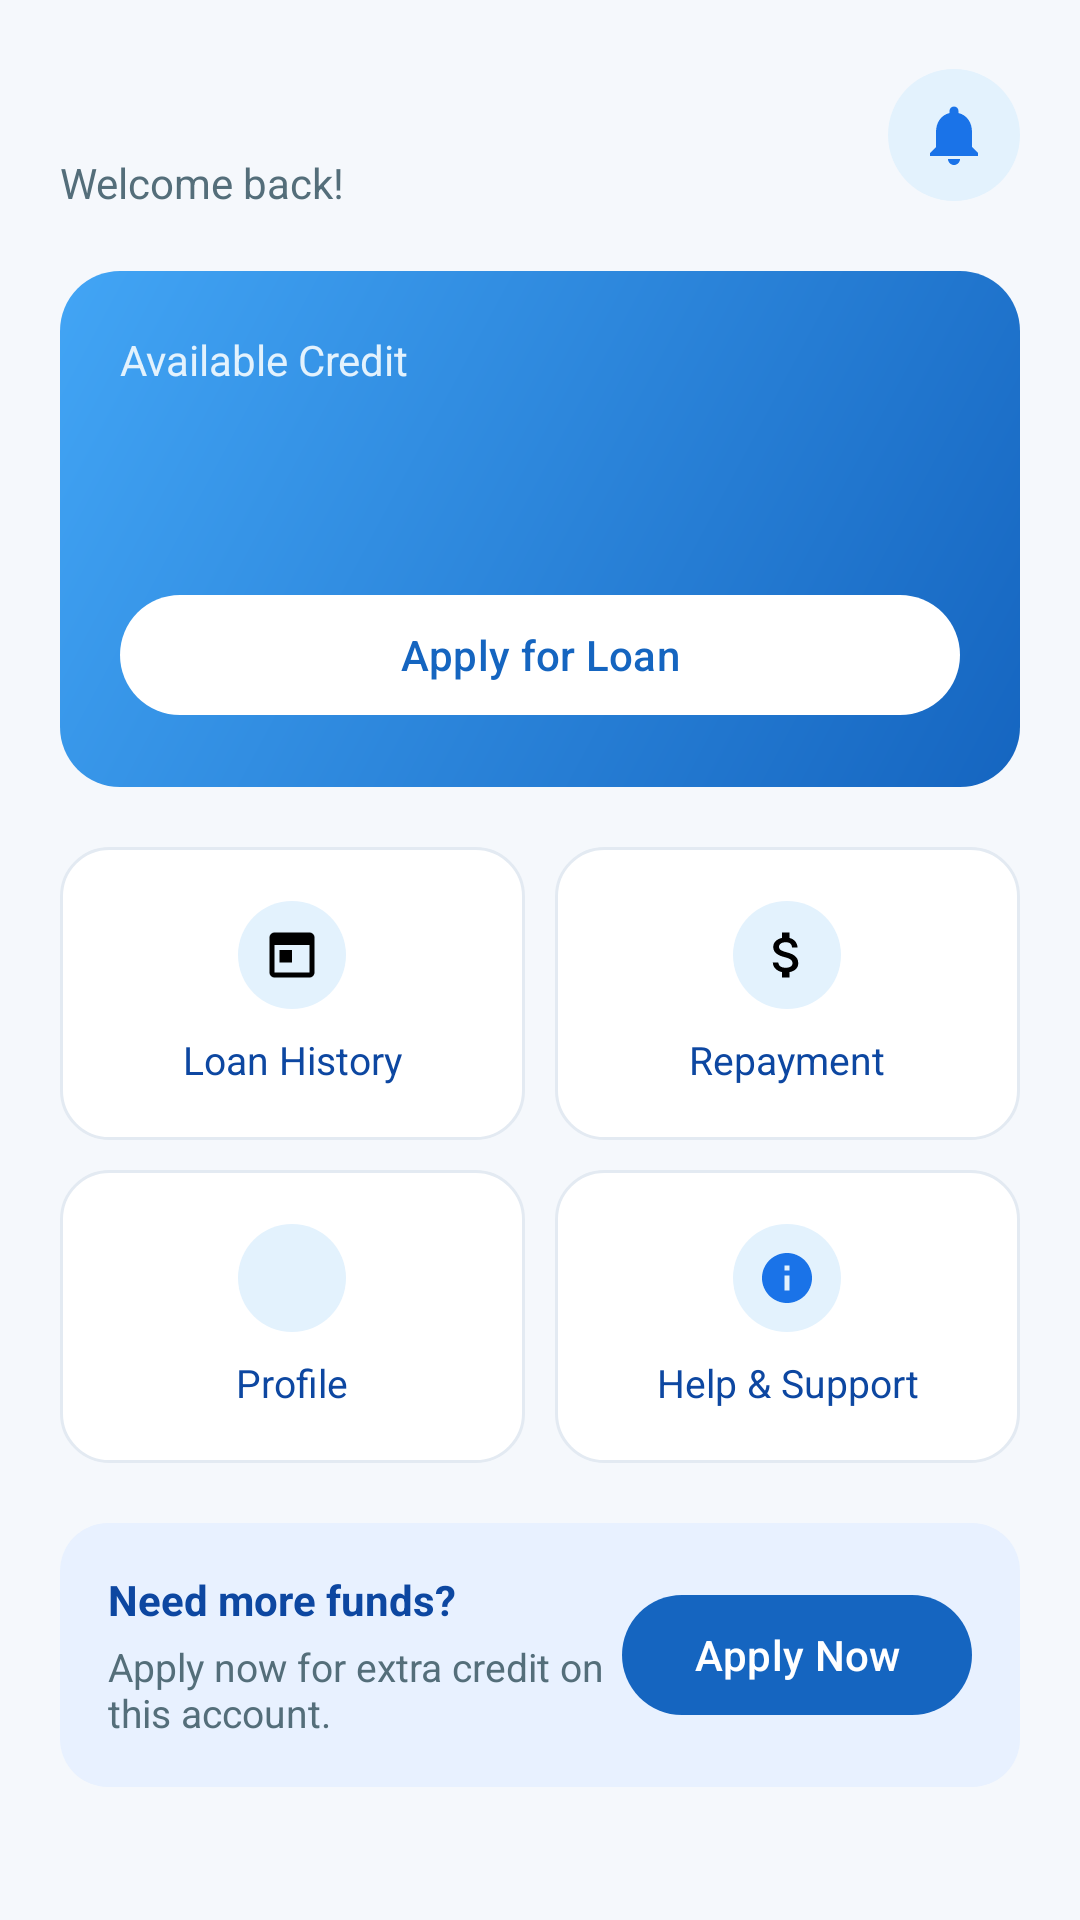

The Android layout XML behind this screen, and the referenced resources:
<!-- AndroidManifest.xml: application theme Theme.AutoReplyBot -->
<!-- res/layout/fragment_loan_dashboard.xml -->
<?xml version="1.0" encoding="utf-8"?>
<ScrollView xmlns:android="http://schemas.android.com/apk/res/android"
    xmlns:app="http://schemas.android.com/apk/res-auto"
    android:layout_width="match_parent"
    android:layout_height="match_parent"
    android:background="@color/loan_screen_bg"
    android:fillViewport="true">

    <LinearLayout
        android:layout_width="match_parent"
        android:layout_height="wrap_content"
        android:orientation="vertical"
        android:padding="20dp">

        <LinearLayout
            android:layout_width="match_parent"
            android:layout_height="wrap_content"
            android:gravity="center_vertical"
            android:orientation="horizontal">

            <LinearLayout
                android:layout_width="0dp"
                android:layout_height="wrap_content"
                android:layout_weight="1"
                android:orientation="vertical">

                <TextView
                    android:id="@+id/dash_hello"
                    android:layout_width="match_parent"
                    android:layout_height="wrap_content"
                    android:textColor="@color/welcome_title"
                    android:textSize="22sp"
                    android:textStyle="bold" />

                <TextView
                    android:layout_width="match_parent"
                    android:layout_height="wrap_content"
                    android:layout_marginTop="2dp"
                    android:text="@string/loan_dash_welcome_back"
                    android:textColor="@color/welcome_body"
                    android:textSize="14sp" />
            </LinearLayout>

            <ImageButton
                android:id="@+id/dash_bell"
                android:layout_width="44dp"
                android:layout_height="44dp"
                android:background="@drawable/bg_loan_quick_icon"
                android:contentDescription="@string/loan_dash_notifications"
                android:src="@drawable/ic_loan_bell" />
        </LinearLayout>

        <LinearLayout
            android:id="@+id/dash_credit_card"
            android:layout_width="match_parent"
            android:layout_height="wrap_content"
            android:layout_marginTop="20dp"
            android:background="@drawable/bg_loan_credit_card"
            android:clickable="true"
            android:focusable="true"
            android:foreground="?attr/selectableItemBackground"
            android:orientation="vertical"
            android:padding="20dp">

            <TextView
                android:id="@+id/dash_credit_label"
                android:layout_width="match_parent"
                android:layout_height="wrap_content"
                android:text="@string/loan_dash_available_credit"
                android:textColor="#E3F2FD"
                android:textSize="14sp" />

            <TextView
                android:id="@+id/dash_credit"
                android:layout_width="match_parent"
                android:layout_height="wrap_content"
                android:layout_marginTop="6dp"
                android:textColor="@color/white"
                android:textSize="32sp"
                android:textStyle="bold" />

            <TextView
                android:id="@+id/dash_credit_meta"
                android:layout_width="match_parent"
                android:layout_height="wrap_content"
                android:layout_marginTop="6dp"
                android:textColor="#E3F2FD"
                android:textSize="13sp"
                android:visibility="gone" />

            <com.google.android.material.button.MaterialButton
                android:id="@+id/dash_apply"
                android:layout_width="match_parent"
                android:layout_height="48dp"
                android:layout_marginTop="16dp"
                android:text="@string/loan_dash_apply"
                android:textAllCaps="false"
                android:textColor="@color/brand_blue"
                app:backgroundTint="@color/white"
                app:cornerRadius="24dp" />
        </LinearLayout>

        <LinearLayout
            android:layout_width="match_parent"
            android:layout_height="wrap_content"
            android:layout_marginTop="20dp"
            android:orientation="vertical">

            <LinearLayout
                android:layout_width="match_parent"
                android:layout_height="wrap_content"
                android:orientation="horizontal">

                <LinearLayout
                    android:id="@+id/dash_action_history"
                    android:layout_width="0dp"
                    android:layout_height="wrap_content"
                    android:layout_weight="1"
                    android:background="@drawable/bg_loan_card"
                    android:gravity="center"
                    android:orientation="vertical"
                    android:padding="18dp">

                    <ImageView
                        android:layout_width="36dp"
                        android:layout_height="36dp"
                        android:background="@drawable/bg_loan_quick_icon"
                        android:contentDescription="@null"
                        android:padding="8dp"
                        android:src="@drawable/ic_loan_nav_history" />

                    <TextView
                        android:layout_width="wrap_content"
                        android:layout_height="wrap_content"
                        android:layout_marginTop="8dp"
                        android:text="@string/loan_nav_history"
                        android:textColor="@color/welcome_title"
                        android:textSize="13sp" />
                </LinearLayout>

                <LinearLayout
                    android:id="@+id/dash_action_repay"
                    android:layout_width="0dp"
                    android:layout_height="wrap_content"
                    android:layout_marginStart="10dp"
                    android:layout_weight="1"
                    android:background="@drawable/bg_loan_card"
                    android:gravity="center"
                    android:orientation="vertical"
                    android:padding="18dp">

                    <ImageView
                        android:layout_width="36dp"
                        android:layout_height="36dp"
                        android:background="@drawable/bg_loan_quick_icon"
                        android:contentDescription="@null"
                        android:padding="8dp"
                        android:src="@drawable/ic_loan_nav_repay" />

                    <TextView
                        android:layout_width="wrap_content"
                        android:layout_height="wrap_content"
                        android:layout_marginTop="8dp"
                        android:text="@string/loan_nav_repayment"
                        android:textColor="@color/welcome_title"
                        android:textSize="13sp" />
                </LinearLayout>
            </LinearLayout>

            <LinearLayout
                android:layout_width="match_parent"
                android:layout_height="wrap_content"
                android:layout_marginTop="10dp"
                android:orientation="horizontal">

                <LinearLayout
                    android:id="@+id/dash_action_profile"
                    android:layout_width="0dp"
                    android:layout_height="wrap_content"
                    android:layout_weight="1"
                    android:background="@drawable/bg_loan_card"
                    android:gravity="center"
                    android:orientation="vertical"
                    android:padding="18dp">

                    <ImageView
                        android:layout_width="36dp"
                        android:layout_height="36dp"
                        android:background="@drawable/bg_loan_quick_icon"
                        android:contentDescription="@null"
                        android:padding="8dp"
                        android:src="@drawable/ic_loan_nav_profile" />

                    <TextView
                        android:layout_width="wrap_content"
                        android:layout_height="wrap_content"
                        android:layout_marginTop="8dp"
                        android:text="@string/loan_nav_profile"
                        android:textColor="@color/welcome_title"
                        android:textSize="13sp" />
                </LinearLayout>

                <LinearLayout
                    android:id="@+id/dash_action_help"
                    android:layout_width="0dp"
                    android:layout_height="wrap_content"
                    android:layout_marginStart="10dp"
                    android:layout_weight="1"
                    android:background="@drawable/bg_loan_card"
                    android:gravity="center"
                    android:orientation="vertical"
                    android:padding="18dp">

                    <ImageView
                        android:layout_width="36dp"
                        android:layout_height="36dp"
                        android:background="@drawable/bg_loan_quick_icon"
                        android:contentDescription="@null"
                        android:padding="8dp"
                        android:src="@drawable/ic_loan_help" />

                    <TextView
                        android:layout_width="wrap_content"
                        android:layout_height="wrap_content"
                        android:layout_marginTop="8dp"
                        android:gravity="center"
                        android:text="@string/loan_dash_help"
                        android:textColor="@color/welcome_title"
                        android:textSize="13sp" />
                </LinearLayout>
            </LinearLayout>
        </LinearLayout>

        <LinearLayout
            android:id="@+id/dash_more_funds"
            android:layout_width="match_parent"
            android:layout_height="wrap_content"
            android:layout_marginTop="20dp"
            android:background="@drawable/bg_loan_banner"
            android:gravity="center_vertical"
            android:orientation="horizontal"
            android:padding="16dp">

            <LinearLayout
                android:layout_width="0dp"
                android:layout_height="wrap_content"
                android:layout_weight="1"
                android:orientation="vertical">

                <TextView
                    android:layout_width="match_parent"
                    android:layout_height="wrap_content"
                    android:text="@string/loan_dash_more_funds"
                    android:textColor="@color/welcome_title"
                    android:textStyle="bold" />

                <TextView
                    android:layout_width="match_parent"
                    android:layout_height="wrap_content"
                    android:layout_marginTop="4dp"
                    android:text="@string/loan_dash_more_funds_body"
                    android:textColor="@color/welcome_body"
                    android:textSize="13sp" />
            </LinearLayout>

            <com.google.android.material.button.MaterialButton
                android:id="@+id/dash_apply_now"
                android:layout_width="wrap_content"
                android:layout_height="wrap_content"
                android:text="@string/loan_dash_apply_now"
                android:textAllCaps="false"
                app:backgroundTint="@color/brand_blue"
                app:cornerRadius="20dp" />
        </LinearLayout>
    </LinearLayout>
</ScrollView>
<!-- resources referenced by this layout -->
<resources>
  <color name="brand_blue">#1565C0</color>
  <color name="loan_screen_bg">#F5F8FC</color>
  <color name="welcome_body">#546E7A</color>
  <color name="welcome_title">#0D47A1</color>
  <color name="white">#FFFFFFFF</color>
  <!-- drawable bg_loan_banner (drawable) -->
  <?xml version="1.0" encoding="utf-8"?>
  <shape xmlns:android="http://schemas.android.com/apk/res/android" android:shape="rectangle">
      <solid android:color="#E8F1FF" />
      <corners android:radius="16dp" />
  </shape>
  <!-- drawable bg_loan_card (drawable) -->
  <?xml version="1.0" encoding="utf-8"?>
  <shape xmlns:android="http://schemas.android.com/apk/res/android" android:shape="rectangle">
      <solid android:color="@color/white" />
      <corners android:radius="16dp" />
      <stroke
          android:width="1dp"
          android:color="#E3EAF2" />
  </shape>
  <!-- drawable bg_loan_credit_card (drawable) -->
  <?xml version="1.0" encoding="utf-8"?>
  <shape xmlns:android="http://schemas.android.com/apk/res/android" android:shape="rectangle">
      <gradient
          android:angle="135"
          android:endColor="#42A5F5"
          android:startColor="@color/brand_blue" />
      <corners android:radius="20dp" />
  </shape>
  <!-- drawable bg_loan_quick_icon (drawable) -->
  <?xml version="1.0" encoding="utf-8"?>
  <shape xmlns:android="http://schemas.android.com/apk/res/android" android:shape="oval">
      <solid android:color="@color/brand_blue_light" />
  </shape>
  <!-- drawable ic_loan_help (drawable) -->
  <?xml version="1.0" encoding="utf-8"?>
  <vector xmlns:android="http://schemas.android.com/apk/res/android"
      android:width="24dp"
      android:height="24dp"
      android:viewportWidth="24"
      android:viewportHeight="24">
      <path
          android:fillColor="#1A73E8"
          android:pathData="M12,2C6.48,2 2,6.48 2,12s4.48,10 10,10 10,-4.48 10,-10S17.52,2 12,2zM13,17h-2v-6h2v6zM13,9h-2L11,7h2v2z" />
  </vector>
  <!-- drawable ic_loan_nav_history (drawable) -->
  <?xml version="1.0" encoding="utf-8"?>
  <vector xmlns:android="http://schemas.android.com/apk/res/android"
      android:width="24dp"
      android:height="24dp"
      android:viewportWidth="24"
      android:viewportHeight="24">
      <path
          android:fillColor="#FF000000"
          android:pathData="M19,3H5C3.9,3 3,3.9 3,5v14c0,1.1 0.9,2 2,2h14c1.1,0 2,-0.9 2,-2V5C21,3.9 20.1,3 19,3zM19,19H5V8h14V19zM7,10h5v5H7V10z" />
  </vector>
  <string name="loan_dash_apply">Apply for Loan</string>
  <string name="loan_dash_apply_now">Apply Now</string>
  <string name="loan_dash_available_credit">Available Credit</string>
  <string name="loan_dash_help">Help &amp; Support</string>
  <string name="loan_dash_more_funds">Need more funds?</string>
  <string name="loan_dash_more_funds_body">Apply now for extra credit on this account.</string>
  <string name="loan_dash_notifications">Notifications</string>
  <string name="loan_dash_welcome_back">Welcome back!</string>
  <string name="loan_nav_history">Loan History</string>
  <string name="loan_nav_profile">Profile</string>
  <string name="loan_nav_repayment">Repayment</string>
  <style name="Theme.AutoReplyBot" parent="Base.Theme.AutoReplyBot" />
  <color name="brand_blue_light">#E3F2FD</color>
  <style name="Base.Theme.AutoReplyBot" parent="Theme.Material3.DayNight.NoActionBar">
          
          <item name="enableEdgeToEdge">false</item>
          <item name="android:windowDrawsSystemBarBackgrounds">true</item>
          <item name="android:statusBarColor">@color/app_status_bar</item>
          <item name="android:navigationBarColor">@color/app_navigation_bar</item>
          <item name="android:windowLightStatusBar">true</item>
      </style>
  <color name="app_status_bar">#FEF7FF</color>
  <color name="app_navigation_bar">#FEF7FF</color>
</resources>
